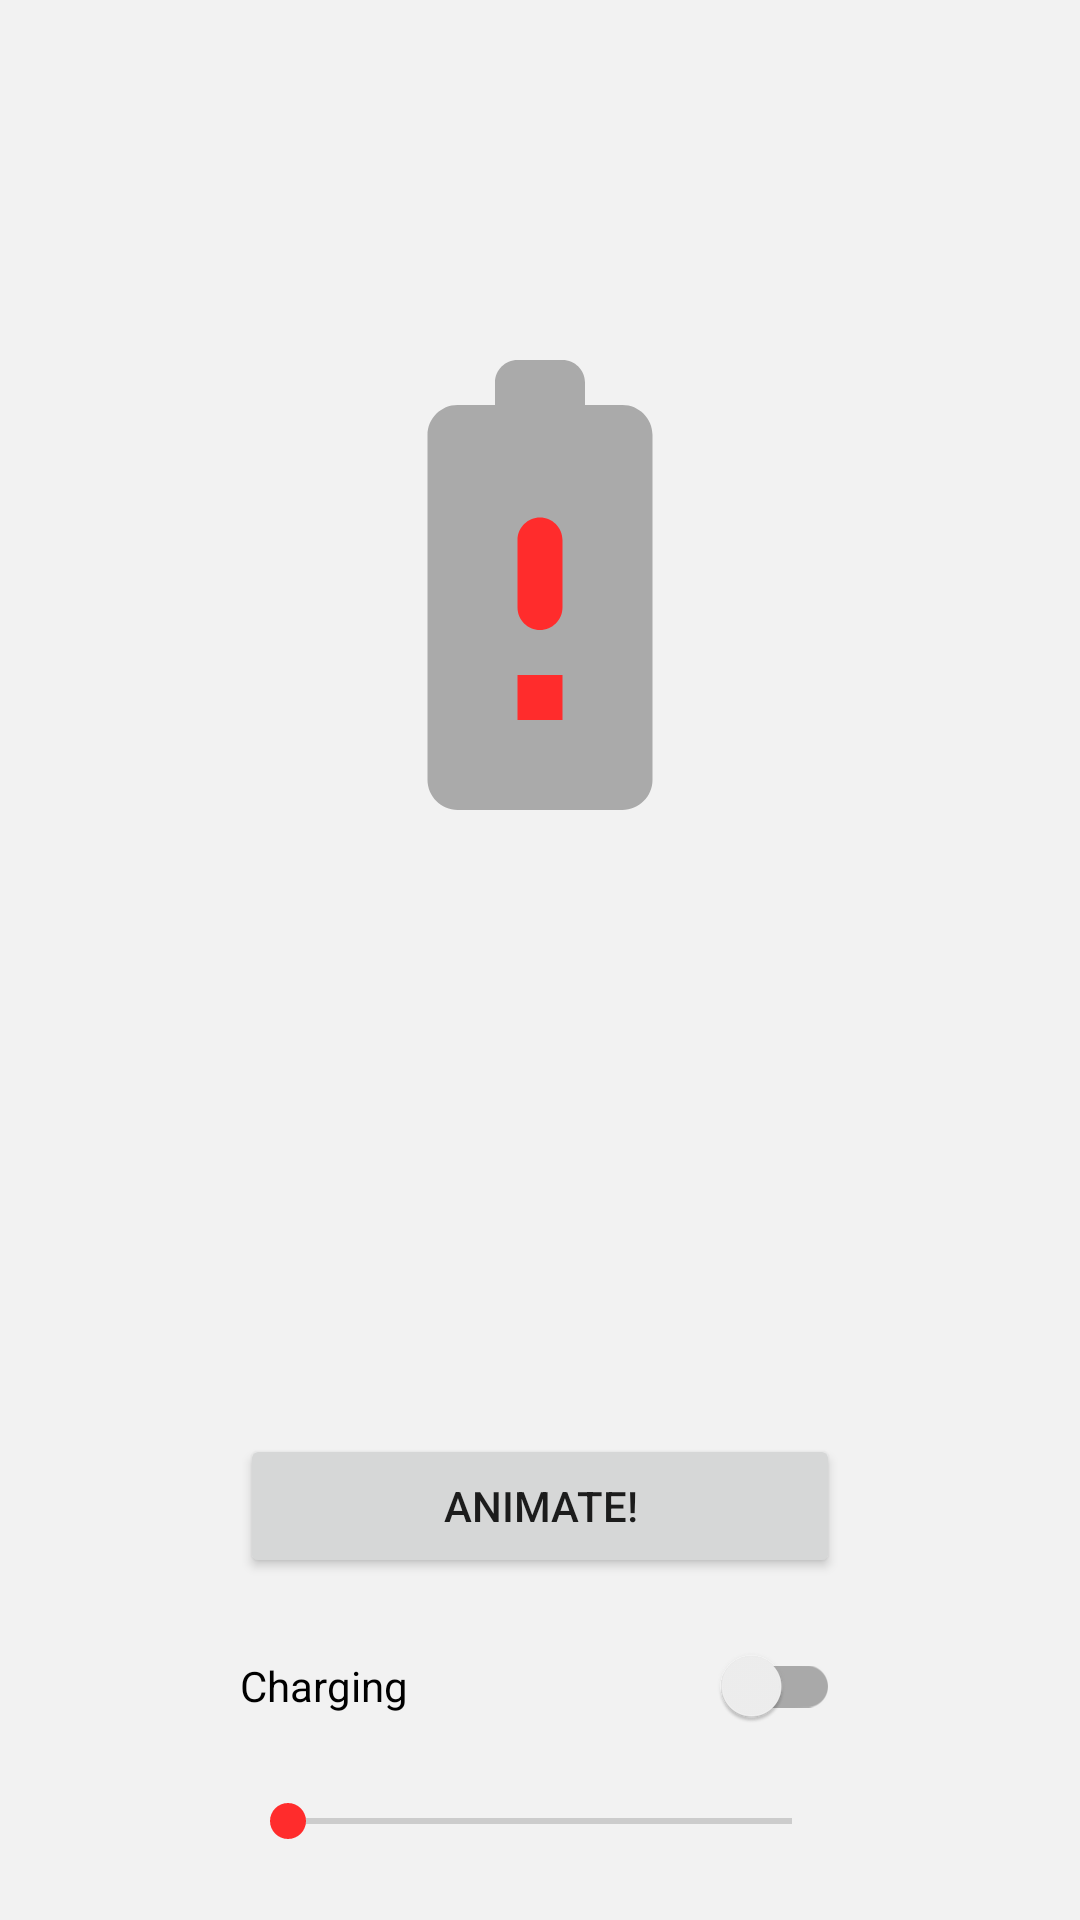

Here is an Android app screen rendered from its layout file. Give the layout XML and the strings, colors and styles it references.
<!-- AndroidManifest.xml: application theme AppTheme -->
<!-- res/layout/chapter_07b.xml -->
<?xml version="1.0" encoding="utf-8"?>
<androidx.constraintlayout.widget.ConstraintLayout xmlns:android="http://schemas.android.com/apk/res/android"
    xmlns:app="http://schemas.android.com/apk/res-auto"
    xmlns:tools="http://schemas.android.com/tools"
    android:layout_width="match_parent"
    android:layout_height="match_parent"
    tools:context="com.naver.techcon.soup.Chapter07b">

    <LinearLayout
        android:layout_width="match_parent"
        android:layout_height="wrap_content"
        android:layout_marginTop="120dp"
        android:orientation="horizontal"
        android:visibility="gone"
        app:layout_constraintTop_toTopOf="parent">

        <ImageView
            android:layout_width="0dp"
            android:layout_height="150dp"
            android:layout_weight="1"
            android:src="@drawable/ic_battery_empty" />

        <ImageView
            android:layout_width="0dp"
            android:layout_height="150dp"
            android:layout_weight="1"
            android:src="@drawable/ic_battery_low" />

        <ImageView
            android:layout_width="0dp"
            android:layout_height="150dp"
            android:layout_weight="1"
            android:src="@drawable/ic_battery_full" />

        <ImageView
            android:layout_width="0dp"
            android:layout_height="150dp"
            android:layout_weight="1"
            android:src="@drawable/ic_battery_alert" />

        <ImageView
            android:layout_width="0dp"
            android:layout_height="150dp"
            android:layout_weight="1"
            android:src="@drawable/ic_battery_charging" />
    </LinearLayout>

    <ImageView
        android:id="@+id/battery"
        android:layout_width="150dp"
        android:layout_height="150dp"
        android:layout_marginTop="120dp"
        android:src="@drawable/ic_battery"
        app:layout_constraintEnd_toEndOf="parent"
        app:layout_constraintStart_toStartOf="parent"
        app:layout_constraintTop_toTopOf="parent" />

    <Button
        android:id="@+id/animate_button"
        android:layout_width="200dp"
        android:layout_height="wrap_content"
        android:layout_marginBottom="12dp"
        android:text="Animate!"
        app:layout_constraintBottom_toTopOf="@id/charging_switch"
        app:layout_constraintEnd_toEndOf="parent"
        app:layout_constraintStart_toStartOf="parent" />

    <androidx.appcompat.widget.SwitchCompat
        android:id="@+id/charging_switch"
        android:layout_width="200dp"
        android:layout_height="48dp"
        android:layout_marginBottom="12dp"
        android:text="Charging"
        app:layout_constraintBottom_toTopOf="@id/seek_bar"
        app:layout_constraintEnd_toEndOf="parent"
        app:layout_constraintStart_toStartOf="parent"
        tools:checked="true" />

    <SeekBar
        android:id="@+id/seek_bar"
        android:layout_width="200dp"
        android:layout_height="wrap_content"
        android:layout_marginBottom="24dp"
        android:max="100"
        android:min="0"
        app:layout_constraintBottom_toBottomOf="parent"
        app:layout_constraintEnd_toEndOf="parent"
        app:layout_constraintStart_toStartOf="parent"
        tools:progress="50" />

    <TextView
        android:id="@+id/current_level"
        android:layout_width="wrap_content"
        android:layout_height="wrap_content"
        android:layout_marginStart="12dp"
        android:textColor="@color/surface_01"
        android:textSize="18sp"
        android:textStyle="bold"
        app:layout_constraintBottom_toBottomOf="@id/seek_bar"
        app:layout_constraintStart_toEndOf="@id/seek_bar"
        app:layout_constraintTop_toTopOf="@id/seek_bar"
        tools:text="50" />

</androidx.constraintlayout.widget.ConstraintLayout>
<!-- resources referenced by this layout -->
<resources>
  <color name="surface_01">#000000</color>
  <!-- drawable ic_battery_alert (drawable) -->
  <vector xmlns:android="http://schemas.android.com/apk/res/android"
      android:width="24dp"
      android:height="24dp"
      android:tint="@color/alert"
      android:viewportWidth="24"
      android:viewportHeight="24">
      <group
          android:pivotX="12"
          android:pivotY="12"
          android:scaleX="1.2"
          android:scaleY="1.2">
          <path
              android:fillColor="#FF000000"
              android:pathData="M13,18h-2v-2h2v2zM13,13c0,0.55 -0.45,1 -1,1s-1,-0.45 -1,-1v-3c0,-0.55 0.45,-1 1,-1s1,0.45 1,1v3z" />
      </group>
  </vector>
  <!-- drawable ic_battery_charging (drawable) -->
  <vector xmlns:android="http://schemas.android.com/apk/res/android"
      android:width="24dp"
      android:height="24dp"
      android:tint="@color/surface_09"
      android:viewportWidth="24"
      android:viewportHeight="24">
      <group
          android:pivotX="12"
          android:pivotY="12"
          android:scaleX="1.2"
          android:scaleY="1.2">
          <path
              android:fillColor="#FF000000"
              android:pathData="M14.61,13.24l-2.67,5c-0.24,0.45 -0.94,0.28 -0.94,-0.24v-3.5L9.83,14.5c-0.38,0 -0.62,-0.4 -0.44,-0.74l2.67,-5c0.24,-0.45 0.94,-0.28 0.94,0.24v3.5h1.17c0.37,0 0.62,0.4 0.44,0.74z" />
      </group>
  </vector>
  <!-- drawable ic_battery_full (drawable) -->
  <vector xmlns:android="http://schemas.android.com/apk/res/android"
      android:width="24dp"
      android:height="24dp"
      android:tint="@color/surface_01"
      android:viewportWidth="24"
      android:viewportHeight="24">
      <group
          android:pivotX="12"
          android:pivotY="12"
          android:scaleX="1.2"
          android:scaleY="1.2">
          <path
              android:fillColor="#FF000000"
              android:pathData="M15.67,4H14V3c0,-0.55 -0.45,-1 -1,-1h-2c-0.55,0 -1,0.45 -1,1v1H8.33C7.6,4 7,4.6 7,5.33v15.33C7,21.4 7.6,22 8.34,22h7.32c0.74,0 1.34,-0.6 1.34,-1.33V5.33C17,4.6 16.4,4 15.67,4z" />
      </group>
  </vector>
  <!-- drawable ic_battery_low (drawable) -->
  <vector xmlns:android="http://schemas.android.com/apk/res/android"
      android:width="24dp"
      android:height="24dp"
      android:tint="@color/alert"
      android:viewportWidth="24"
      android:viewportHeight="24">
      <group
          android:pivotX="12"
          android:pivotY="12"
          android:scaleX="1.2"
          android:scaleY="1.2">
          <path
              android:fillColor="#FF000000"
              android:pathData="M15.67,4H14V3c0,-0.55 -0.45,-1 -1,-1h-2c-0.55,0 -1,0.45 -1,1v1H8.33C7.6,4 7,4.6 7,5.33v15.33C7,21.4 7.6,22 8.34,22h7.32c0.74,0 1.34,-0.6 1.34,-1.33V5.33C17,4.6 16.4,4 15.67,4z" />
      </group>
  </vector>
  <style name="AppTheme" parent="Theme.AppCompat.DayNight.NoActionBar">
          <item name="colorPrimary">@color/surface_01</item>
          <item name="colorPrimaryDark">@color/surface_01</item>
          <item name="colorAccent">@color/alert</item>
          <item name="android:windowBackground">@color/colorBackground</item>
          <item name="android:navigationBarColor">@color/colorBackground</item>
          <item name="android:windowFullscreen">true</item>
      </style>
  <color name="alert">#FF2C2C</color>
  <color name="surface_09">#FFFFFF</color>
  <color name="colorBackground">#F2F2F2</color>
</resources>
